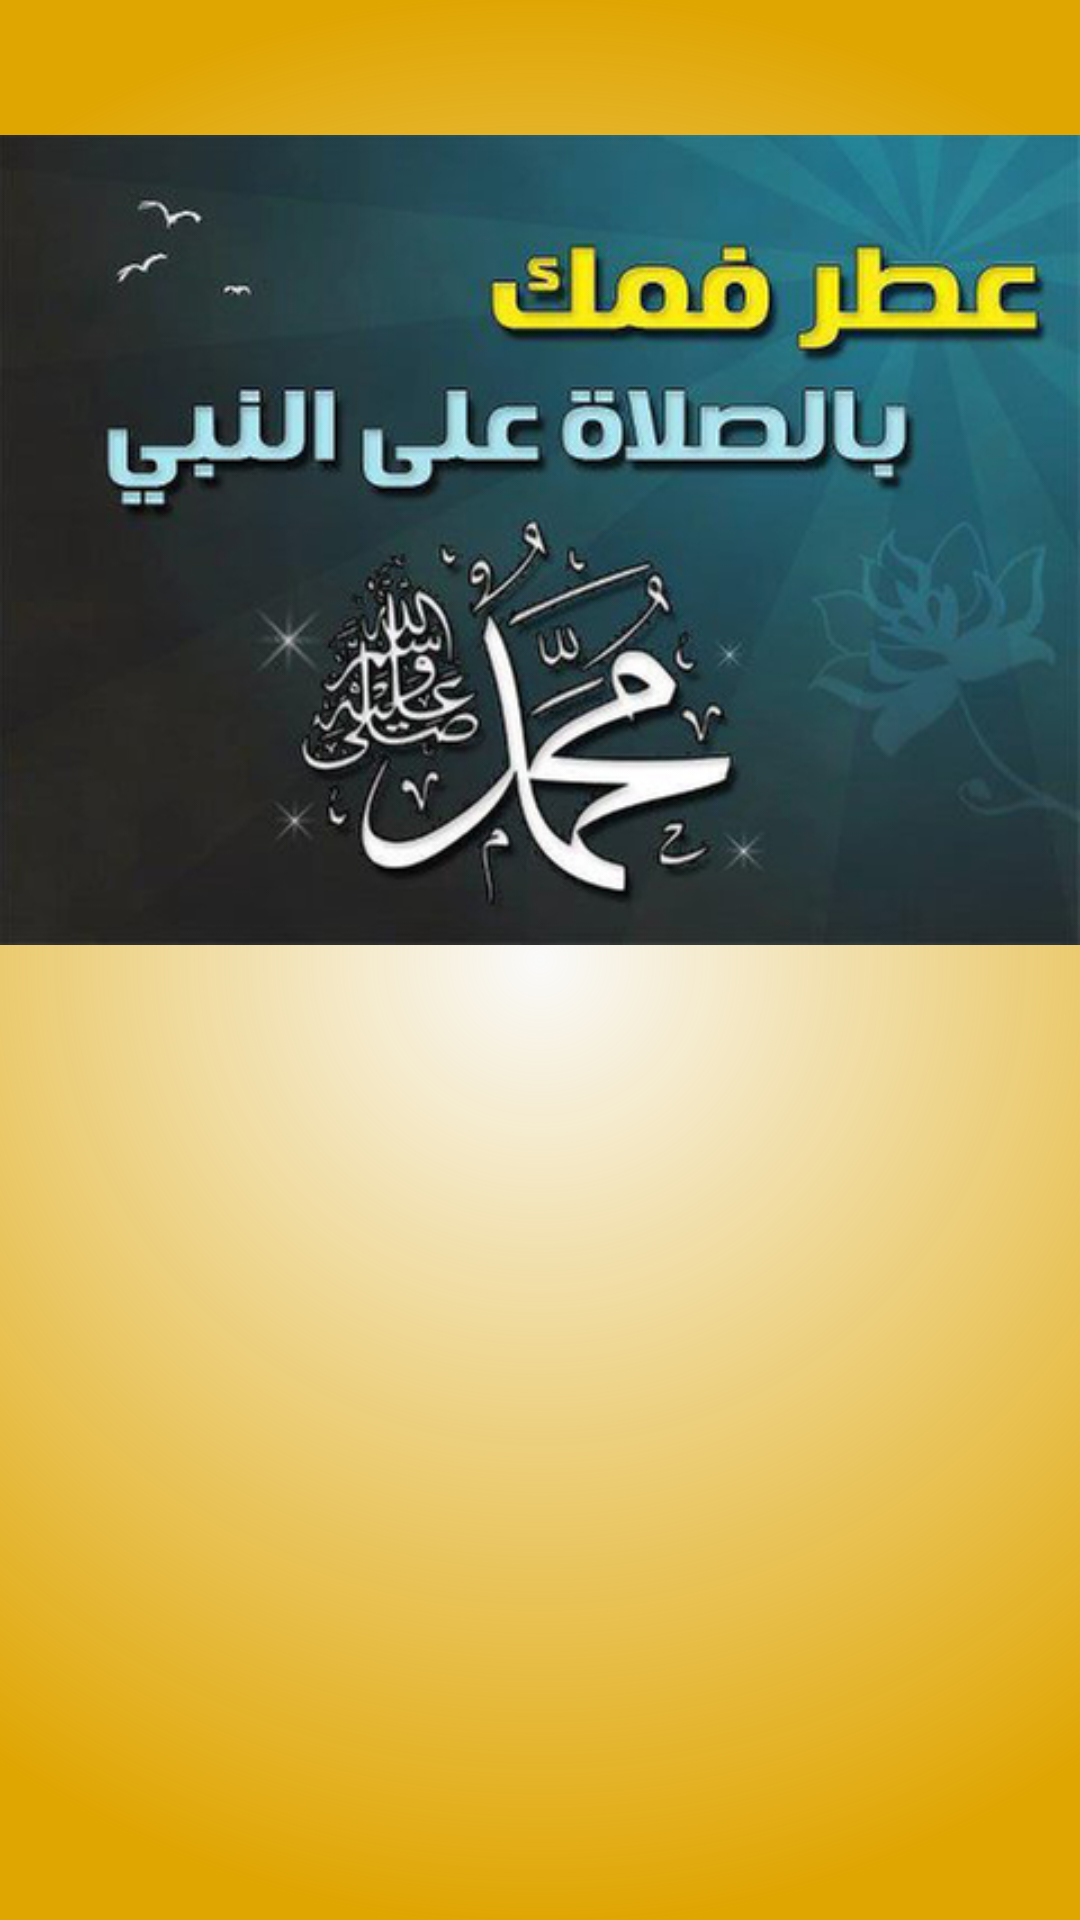

Produce the Android XML layout that renders to this screen, including the resource entries it uses.
<!-- AndroidManifest.xml: application theme AppTheme -->
<!-- res/layout/splash_screen.xml -->
<?xml version="1.0" encoding="utf-8"?>
<RelativeLayout xmlns:android="http://schemas.android.com/apk/res/android"
    xmlns:tools="http://schemas.android.com/tools"
    android:id="@+id/RLSplash"
    android:layout_width="match_parent"
    android:layout_height="match_parent"
    android:background="@drawable/bg"
    tools:context="com.apk4android.salluu3alayhie.ui.SplashScreenActivity">

    <LinearLayout
        android:id="@+id/LinFirst"
        android:layout_width="match_parent"
        android:layout_height="wrap_content"
        android:orientation="vertical">

        <ImageView
            android:id="@+id/imageSplashScreen"
            android:layout_width="match_parent"
            android:layout_height="wrap_content"
            android:contentDescription="TODO"
            android:src="@drawable/sally" />

    </LinearLayout>

    
    
    
    
    
    
    
    
    
    
    

</RelativeLayout>
<!-- resources referenced by this layout -->
<resources>
  <color name="colorFontAya">#000000</color>
  <!-- drawable bg (drawable) -->
  <?xml version="1.0" encoding="utf-8"?>
  <shape xmlns:android="http://schemas.android.com/apk/res/android"
      android:shape="rectangle" >
  
      <gradient
          android:startColor="@color/begay_trans"
          android:endColor="@color/colorPrimary"
          android:centerX="50%"
          android:centerY="50%"
          android:gradientRadius="90%"
          android:type="radial"/>
  
  </shape>
  <!-- drawable sally: png bitmap (drawable, 282468 bytes) -->
  <string name="the_aya">
          إِنَّ اللَّهَ وَمَلَائِكَتَهُ يُصَلُّونَ عَلَى النَّبِيِّ ۚ يَا أَيُّهَا الَّذِينَ آمَنُوا صَلُّوا عَلَيْهِ وَسَلِّمُوا تَسْلِيمًا (56)
  الاحزاب   </string>
  <style name="AppTheme" parent="Theme.AppCompat.Light.DarkActionBar">
          
          <item name="colorPrimary">@color/colorPrimary</item>
          <item name="colorPrimaryDark">@color/colorPrimaryDark</item>
          <item name="colorAccent">@color/colorAccent</item>
          
          
          <item name="windowActionBar">false</item>
          <item name="windowNoTitle">true</item>
          
          
          <item name="android:textColorPrimary">@color/white</item>
          <item name="android:textColorSecondary">@color/white</item>
          
          
          <item name="android:alertDialogTheme">@style/CustomAlertDialog</item>
      </style>
  <color name="begay_trans">#00dea005</color>
  <color name="colorPrimary">#dfa500</color>
  <color name="colorPrimaryDark">#c49000</color>
  <color name="colorAccent">#696566</color>
  <color name="white">#FFFFFF</color>
  <style name="CustomAlertDialog" parent="Theme.AppCompat.Light.Dialog.Alert">
          <item name="android:textColorPrimary">@color/white</item>
          <item name="android:textColorSecondary">@color/white</item>
          <item name="android:textColor">@color/white</item>
          <item name="android:background">@color/colorPrimary</item>
          <item name="android:windowBackground">@color/colorPrimary</item>
          <item name="colorPrimary">@color/colorPrimary</item>
          <item name="colorPrimaryDark">@color/colorPrimaryDark</item>
          <item name="colorAccent">@color/colorAccent</item>
      </style>
</resources>
